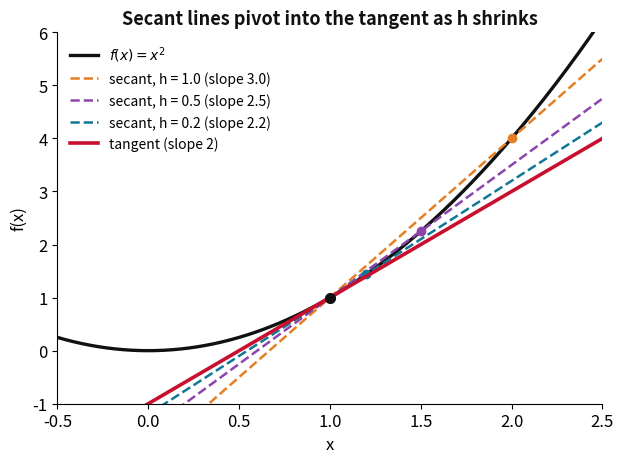

Generate this figure with matplotlib: (Note: this script raises an exception after producing the figure.)
"""Crisp stills for the Appendix A decks (slides/math), dpi 200, saved into math/images/.
Run from the repo root:  .venv/bin/python scripts/make_math_figures.py
"""
import numpy as np
import matplotlib
matplotlib.use("Agg")
import matplotlib.pyplot as plt

OUT = "math/images"
TEAL, CARDINAL, BLACK, GRAY = "#107895", "#C8102E", "#111111", "#6c757d"
plt.rcParams.update({"font.size": 12, "axes.spines.top": False, "axes.spines.right": False})

# ---------------------------------------------------------------- secant lines -> tangent
f = lambda x: x**2
x0 = 1.0; x = np.linspace(-0.5, 2.5, 400)
fig, ax = plt.subplots(figsize=(6.4, 4.8))
ax.plot(x, f(x), color=BLACK, lw=2.4, label=r"$f(x) = x^2$")
for h, col in zip([1.0, 0.5, 0.2], ["#e67e22", "#8e44ad", TEAL]):
    slope = (f(x0 + h) - f(x0)) / h
    ax.plot(x, f(x0) + slope * (x - x0), "--", color=col, lw=1.8, label=f"secant, h = {h} (slope {slope:.1f})")
    ax.plot([x0, x0 + h], [f(x0), f(x0 + h)], "o", color=col, ms=6)
ax.plot(x, f(x0) + 2 * (x - x0), color=CARDINAL, lw=2.6, label="tangent (slope 2)")
ax.plot(x0, f(x0), "o", color=BLACK, ms=7)
ax.set_xlim(-0.5, 2.5); ax.set_ylim(-1, 6); ax.set_xlabel("x"); ax.set_ylabel("f(x)")
ax.legend(fontsize=10, loc="upper left", frameon=False)
ax.set_title("Secant lines pivot into the tangent as h shrinks", fontsize=13, fontweight="bold", color=BLACK)
fig.tight_layout(); fig.savefig(f"{OUT}/secant_tangent.png", dpi=200)

# ---------------------------------------------------------------- Riemann sums
a, b = 0, 2; xs = np.linspace(a, b, 400)
fig, axes = plt.subplots(1, 3, figsize=(11, 3.8), sharey=True)
for ax, n in zip(axes, [4, 8, 32]):
    edges = np.linspace(a, b, n + 1); mids = 0.5 * (edges[:-1] + edges[1:]); dx = (b - a) / n
    ax.bar(mids, f(mids), width=dx, align="center", color=TEAL, edgecolor="white", alpha=0.75)
    ax.plot(xs, f(xs), color=BLACK, lw=2.2)
    ax.set_title(f"n = {n},   sum = {np.sum(f(mids) * dx):.3f}", fontsize=12)
    ax.set_xlabel("x")
axes[0].set_ylabel("f(x)")
fig.suptitle("Riemann sums approach the exact area 8/3 = 2.667", fontsize=13, fontweight="bold", color=BLACK)
fig.tight_layout(); fig.savefig(f"{OUT}/riemann_sums.png", dpi=200)

# ---------------------------------------------------------------- even / odd symmetry
xx = np.linspace(-2.5, 2.5, 500)
fig, (a1, a2) = plt.subplots(1, 2, figsize=(10, 3.8))
for ax, g, name in [(a1, np.exp(-xx**2), r"even: $e^{-x^2}$, area = 2 $\times$ right half"), (a2, xx * np.exp(-xx**2), r"odd: $x\,e^{-x^2}$, area = 0")]:
    ax.plot(xx, g, color=BLACK, lw=2.2)
    ax.fill_between(xx, g, where=xx >= 0, color=TEAL, alpha=0.35)
    ax.fill_between(xx, g, where=xx < 0, color=CARDINAL if ax is a2 else TEAL, alpha=0.35)
    ax.axhline(0, color=GRAY, lw=0.8); ax.axvline(0, color=GRAY, lw=0.8)
    ax.set_title(name, fontsize=12, color=BLACK); ax.set_xlabel("x"); ax.set_yticks([])
fig.tight_layout(); fig.savefig(f"{OUT}/even_odd.png", dpi=200)

# ---------------------------------------------------------------- unit circle + waves
theta = np.deg2rad(50); t = np.linspace(0, 2 * np.pi, 400)
fig, (c1, c2) = plt.subplots(1, 2, figsize=(11, 4.6), gridspec_kw={"width_ratios": [1, 1.4]})
c1.plot(np.cos(t), np.sin(t), color=BLACK, lw=1.6)
c1.plot([0, np.cos(theta)], [0, np.sin(theta)], color=BLACK, lw=2)
c1.plot([np.cos(theta), np.cos(theta)], [0, np.sin(theta)], color=TEAL, lw=3, label=r"$\sin\theta$")
c1.plot([0, np.cos(theta)], [0, 0], color=CARDINAL, lw=3, label=r"$\cos\theta$")
c1.plot(np.cos(theta), np.sin(theta), "o", color=BLACK, ms=7)
arc = np.linspace(0, theta, 50); c1.plot(0.3 * np.cos(arc), 0.3 * np.sin(arc), color=GRAY, lw=1.2); c1.text(0.36, 0.1, r"$\theta$", fontsize=13)
c1.annotate(r"$(\cos\theta,\ \sin\theta)$", (np.cos(theta), np.sin(theta)), textcoords="offset points", xytext=(8, 8), fontsize=12)
c1.axhline(0, color=GRAY, lw=0.6); c1.axvline(0, color=GRAY, lw=0.6)
c1.set_aspect("equal"); c1.set_xlim(-1.3, 1.5); c1.set_ylim(-1.3, 1.3); c1.legend(loc="lower left", fontsize=11, frameon=False)
c1.set_title("A point on the unit circle", fontsize=13, fontweight="bold", color=BLACK)
c2.plot(t, np.cos(t), color=CARDINAL, lw=2.4, label=r"$\cos\theta$"); c2.plot(t, np.sin(t), color=TEAL, lw=2.4, label=r"$\sin\theta$")
c2.axhline(0, color=GRAY, lw=0.6)
c2.set_xticks([0, np.pi / 2, np.pi, 3 * np.pi / 2, 2 * np.pi]); c2.set_xticklabels(["0", r"$\pi/2$", r"$\pi$", r"$3\pi/2$", r"$2\pi$"])
c2.set_xlabel(r"$\theta$ (radians)"); c2.legend(fontsize=11, loc="upper right", frameon=False)
c2.set_title("Its two coordinates, a quarter turn apart", fontsize=13, fontweight="bold", color=BLACK)
fig.tight_layout(); fig.savefig(f"{OUT}/unit_circle.png", dpi=200)

# ---------------------------------------------------------------- Cartesian vs polar
z = 2 + 1.5j; r, phi = np.abs(z), np.angle(z)
fig, ax = plt.subplots(figsize=(5.6, 5.0))
ax.annotate("", xy=(z.real, z.imag), xytext=(0, 0), arrowprops=dict(arrowstyle="->", color=BLACK, lw=2.4))
arc = np.linspace(0, phi, 60); ax.plot(0.6 * np.cos(arc), 0.6 * np.sin(arc), color=CARDINAL, lw=1.8)
ax.plot([0, z.real], [z.imag, z.imag], "--", color=GRAY, lw=1); ax.plot([z.real, z.real], [0, z.imag], "--", color=GRAY, lw=1)
ax.text(z.real + 0.1, z.imag + 0.1, r"$z = 2 + 1.5i = 2.5\,e^{i\phi}$", fontsize=13)
ax.text(0.7, 0.15, r"$\phi$", color=CARDINAL, fontsize=15)
ax.text(z.real / 2, -0.28, r"$x = r\cos\phi$", color=GRAY, fontsize=11, ha="center")
ax.text(z.real + 0.06, z.imag / 2, r"$y = r\sin\phi$", color=GRAY, fontsize=11)
ax.text(0.75, 1.05, r"$r$", color=BLACK, fontsize=15)
ax.axhline(0, color=BLACK, lw=0.8); ax.axvline(0, color=BLACK, lw=0.8)
ax.set_xlim(-0.6, 3.2); ax.set_ylim(-0.6, 2.4); ax.set_aspect("equal"); ax.set_xlabel("Real"); ax.set_ylabel("Imaginary")
ax.set_title("One number, two descriptions: (x, y) or (r, φ)", fontsize=13, fontweight="bold", color=BLACK)
fig.tight_layout(); fig.savefig(f"{OUT}/polar_form.png", dpi=200)

# ---------------------------------------------------------------- multiplying by i
z0 = 1.6 + 0.6j; pts = [z0, 1j * z0, -z0, -1j * z0]
labels = [r"$z$", r"$iz$", r"$i^2 z = -z$", r"$i^3 z = -iz$"]; cols = ["#e67e22", TEAL, "#1f3a93", CARDINAL]
fig, ax = plt.subplots(figsize=(5.4, 5.4))
th = np.linspace(0, 2 * np.pi, 200); R = abs(z0); ax.plot(R * np.cos(th), R * np.sin(th), "--", color=GRAY, lw=1)
for w, lab, c in zip(pts, labels, cols):
    ax.annotate("", xy=(w.real, w.imag), xytext=(0, 0), arrowprops=dict(arrowstyle="->", color=c, lw=2.6))
    ax.text(w.real * 1.18, w.imag * 1.18, lab, color=c, fontsize=14, ha="center", va="center")
ax.axhline(0, color=BLACK, lw=0.7); ax.axvline(0, color=BLACK, lw=0.7)
ax.set_xlim(-2.4, 2.4); ax.set_ylim(-2.4, 2.4); ax.set_aspect("equal"); ax.set_xlabel("Real"); ax.set_ylabel("Imaginary")
ax.set_title("Multiplying by i is a quarter turn", fontsize=13, fontweight="bold", color=BLACK)
fig.tight_layout(); fig.savefig(f"{OUT}/rotation_by_i.png", dpi=200)
print("done")

# ---------------------------------------------------------------- partial derivatives as slopes of slices
g = lambda x, y: 4 - x**2 - y**2 / 4
gx = lambda x, y: -2 * x
gy = lambda x, y: -y / 2
x0, y0 = 1.0, 1.0
X, Y = np.meshgrid(np.linspace(-2, 2, 60), np.linspace(-3, 3, 60))
fig = plt.figure(figsize=(7.2, 5.4))
ax = fig.add_subplot(111, projection="3d")
ax.plot_surface(X, Y, g(X, Y), color="lightgray", alpha=0.35, linewidth=0)
xs = np.linspace(-2, 2, 100); ys = np.linspace(-3, 3, 100)
ax.plot(xs, np.full_like(xs, y0), g(xs, y0), color=CARDINAL, lw=2.8, label=r"slice $y = 1$: slope is $\partial f/\partial x$")
ax.plot(np.full_like(ys, x0), ys, g(x0, ys), color=TEAL, lw=2.8, label=r"slice $x = 1$: slope is $\partial f/\partial y$")
tx = np.array([x0 - 0.8, x0 + 0.8]); ax.plot(tx, np.full_like(tx, y0), g(x0, y0) + gx(x0, y0) * (tx - x0), "--", color=CARDINAL, lw=1.6)
ty = np.array([y0 - 1.2, y0 + 1.2]); ax.plot(np.full_like(ty, x0), ty, g(x0, y0) + gy(x0, y0) * (ty - y0), "--", color=TEAL, lw=1.6)
ax.scatter([x0], [y0], [g(x0, y0)], color=BLACK, s=45)
ax.set_xlabel("x"); ax.set_ylabel("y"); ax.set_zlabel("f(x, y)")
ax.view_init(elev=25, azim=-60)
ax.legend(loc="upper left", fontsize=10, frameon=False)
ax.set_title("Slopes of slices, one variable at a time", fontsize=13, fontweight="bold", color=BLACK)
fig.tight_layout(); fig.savefig(f"{OUT}/partial_slices.png", dpi=200)

# ---------------------------------------------------------------- phasor addition of two waves
phi = 2 * np.pi / 3; th = np.linspace(0, 4 * np.pi, 500)
pa, pb = 1 + 0j, np.exp(1j * phi); pc = pa + pb
fig, (p1, p2) = plt.subplots(1, 2, figsize=(10.5, 4.2), gridspec_kw={"width_ratios": [1, 1.6]})
p1.annotate("", xy=(pa.real, pa.imag), xytext=(0, 0), arrowprops=dict(arrowstyle="->", color=CARDINAL, lw=2.6))
p1.annotate("", xy=(pc.real, pc.imag), xytext=(pa.real, pa.imag), arrowprops=dict(arrowstyle="->", color=TEAL, lw=2.6))
p1.annotate("", xy=(pc.real, pc.imag), xytext=(0, 0), arrowprops=dict(arrowstyle="->", color=BLACK, lw=3.2))
p1.text(0.5, -0.2, "1", color=CARDINAL, fontsize=14, ha="center")
p1.text(0.85, 0.6, r"$e^{i\phi}$", color=TEAL, fontsize=14)
p1.text(-0.55, 0.85, r"$1 + e^{i\phi}$", color=BLACK, fontsize=14)
p1.axhline(0, color=GRAY, lw=0.6); p1.axvline(0, color=GRAY, lw=0.6)
p1.set_aspect("equal"); p1.set_xlim(-0.6, 1.6); p1.set_ylim(-0.6, 1.4); p1.set_xlabel("Real"); p1.set_ylabel("Imaginary")
p1.set_title("Phasors add tip to tail", fontsize=13, fontweight="bold", color=BLACK)
p2.plot(th, np.cos(th), color=CARDINAL, lw=1.6, label=r"$\cos\theta$")
p2.plot(th, np.cos(th + phi), color=TEAL, lw=1.6, label=r"$\cos(\theta + \phi)$")
p2.plot(th, np.cos(th) + np.cos(th + phi), color=BLACK, lw=2.8, label="sum")
p2.axhline(0, color=GRAY, lw=0.6)
p2.set_xticks([0, np.pi, 2 * np.pi, 3 * np.pi, 4 * np.pi]); p2.set_xticklabels(["0", r"$\pi$", r"$2\pi$", r"$3\pi$", r"$4\pi$"])
p2.set_xlabel(r"$\theta$"); p2.set_ylim(-2.3, 2.3); p2.legend(fontsize=11, loc="upper right", ncol=3, frameon=False)
p2.set_title(r"Sum amplitude $2|\cos(\phi/2)|$ = 1.00 for $\phi = 2\pi/3$", fontsize=13, fontweight="bold", color=BLACK)
fig.tight_layout(); fig.savefig(f"{OUT}/phasor_sum.png", dpi=200)
print("done (partials, phasors)")

# ---------------------------------------------------------------- Taylor polynomials of sin x
from math import factorial
xt = np.linspace(-2 * np.pi, 2 * np.pi, 600)
fig, ax = plt.subplots(figsize=(7.6, 4.2))
ax.plot(xt, np.sin(xt), color=BLACK, lw=2.6, label=r"$\sin x$")
for order, col in zip([1, 3, 5, 7], [CARDINAL, "#e67e22", TEAL, "#1f3a93"]):
    poly = sum((-1) ** (k // 2) * xt**k / factorial(k) for k in range(1, order + 1, 2))
    ax.plot(xt, poly, "--", color=col, lw=1.8, label="1 derivative" if order == 1 else f"{order} derivatives")
ax.set_ylim(-2.5, 2.5); ax.set_xlabel("x"); ax.axhline(0, color=GRAY, lw=0.6)
ax.set_xticks([-2 * np.pi, -np.pi, 0, np.pi, 2 * np.pi]); ax.set_xticklabels([r"$-2\pi$", r"$-\pi$", "0", r"$\pi$", r"$2\pi$"])
ax.legend(fontsize=10, loc="lower right", ncol=2, frameon=False)
ax.set_title("More derivatives at 0 predict sin x farther out", fontsize=13, fontweight="bold", color=BLACK)
fig.tight_layout(); fig.savefig(f"{OUT}/taylor_sin.png", dpi=200)

# ---------------------------------------------------------------- first derivative: direction
xc = np.linspace(-2.3, 2.3, 500); fc, fpc, fppc = xc**3 - 3 * xc, 3 * xc**2 - 3, 6 * xc
fig, (d1, d2) = plt.subplots(2, 1, figsize=(6.6, 5.8), sharex=True)
d1.plot(xc, fc, color=BLACK, lw=2.6)
d1.fill_between(xc, -6, 6, where=fpc > 0, color=TEAL, alpha=0.12); d1.fill_between(xc, -6, 6, where=fpc < 0, color=CARDINAL, alpha=0.12)
for x_ in (-1, 1):
    d1.plot([x_ - 0.4, x_ + 0.4], [x_**3 - 3 * x_] * 2, color="#1f3a93", lw=2.2); d1.plot(x_, x_**3 - 3 * x_, "o", color="#1f3a93", ms=8)
d1.text(-1, 2.7, "maximum", ha="center", fontsize=11); d1.text(1, -3.5, "minimum", ha="center", fontsize=11)
d1.text(-2.1, 3.7, "rising", color=TEAL, fontsize=11); d1.text(-0.35, 3.7, "falling", color=CARDINAL, fontsize=11); d1.text(1.5, 3.7, "rising", color=TEAL, fontsize=11)
d1.set_ylim(-5, 5); d1.set_ylabel(r"$f = x^3 - 3x$")
d2.plot(xc, fpc, color="#1f3a93", lw=2.6); d2.axhline(0, color=GRAY, lw=0.8); d2.plot([-1, 1], [0, 0], "o", color="#1f3a93", ms=8)
d2.fill_between(xc, 0, fpc, where=fpc > 0, color=TEAL, alpha=0.25); d2.fill_between(xc, 0, fpc, where=fpc < 0, color=CARDINAL, alpha=0.25)
d2.text(-2.15, 3.2, r"$f' > 0$", color=TEAL, fontsize=12); d2.text(0.2, -2.2, r"$f' < 0$", color=CARDINAL, fontsize=12)
d2.set_ylabel(r"$f' = 3x^2 - 3$"); d2.set_xlabel("x")
d1.set_title("Sign of f' gives the direction, zeros give the stationary points", fontsize=12, fontweight="bold", color=BLACK)
fig.tight_layout(); fig.savefig(f"{OUT}/first_derivative.png", dpi=200)

# ---------------------------------------------------------------- second derivative: bending
fig, (e1, e2) = plt.subplots(2, 1, figsize=(6.6, 5.8), sharex=True)
e1.plot(xc, fc, color=BLACK, lw=2.6)
e1.fill_between(xc, -6, 6, where=xc < 0, color=CARDINAL, alpha=0.12); e1.fill_between(xc, -6, 6, where=xc > 0, color=TEAL, alpha=0.12)
e1.plot(0, 0, "s", color="#e67e22", ms=9); e1.text(0.15, 0.5, "inflection", fontsize=11, color="#b7500a")
e1.text(-1.9, 3.7, "bends down (dome)", color=CARDINAL, fontsize=11); e1.text(0.4, 3.7, "bends up (bowl)", color=TEAL, fontsize=11)
e1.plot(-1, 2, "o", color="#1f3a93", ms=8); e1.plot(1, -2, "o", color="#1f3a93", ms=8)
e1.text(-1, 2.7, r"$f'' < 0$: max", ha="center", fontsize=11); e1.text(1, -3.5, r"$f'' > 0$: min", ha="center", fontsize=11)
e1.set_ylim(-5, 5); e1.set_ylabel(r"$f = x^3 - 3x$")
e2.plot(xc, fppc, color="#b7500a", lw=2.6); e2.axhline(0, color=GRAY, lw=0.8); e2.plot(0, 0, "s", color="#e67e22", ms=9)
e2.fill_between(xc, 0, fppc, where=fppc > 0, color=TEAL, alpha=0.25); e2.fill_between(xc, 0, fppc, where=fppc < 0, color=CARDINAL, alpha=0.25)
e2.set_ylabel(r"$f'' = 6x$"); e2.set_xlabel("x")
e1.set_title("Sign of f'' gives the bending, a zero crossing an inflection", fontsize=12, fontweight="bold", color=BLACK)
fig.tight_layout(); fig.savefig(f"{OUT}/second_derivative.png", dpi=200)

# ---------------------------------------------------------------- Gaussian and its derivatives
xg = np.linspace(-3, 3, 500); gg = np.exp(-xg**2); xi = 1 / np.sqrt(2)
fig, ax = plt.subplots(figsize=(7.6, 4.2))
ax.plot(xg, gg, color=BLACK, lw=2.6, label=r"$f = e^{-x^2}$")
ax.plot(xg, -2 * xg * gg, color="#1f3a93", lw=2, label=r"$f' = -2x\,e^{-x^2}$")
ax.plot(xg, (4 * xg**2 - 2) * gg, "--", color=CARDINAL, lw=2, label=r"$f'' = (4x^2 - 2)\,e^{-x^2}$")
ax.axhline(0, color=GRAY, lw=0.6)
for x_ in (-xi, xi):
    ax.axvline(x_, color="#b7500a", lw=1, ls=":"); ax.plot(x_, np.exp(-x_**2), "s", color="#e67e22", ms=8)
ax.plot(0, 1, "o", color="#1f3a93", ms=8)
ax.text(0, 1.1, r"peak: $f' = 0,\ f'' < 0$", ha="center", fontsize=11); ax.text(xi + 0.08, 0.72, r"inflection: $f'' = 0$", fontsize=11, color="#b7500a")
ax.set_ylim(-2.3, 1.45); ax.set_xlabel("x"); ax.legend(fontsize=10, loc="lower right", frameon=False)
ax.set_title("The Gaussian with its first two derivatives", fontsize=13, fontweight="bold", color=BLACK)
fig.tight_layout(); fig.savefig(f"{OUT}/gaussian_derivs.png", dpi=200)

# ---------------------------------------------------------------- cosine motion
tt = np.linspace(0, 4 * np.pi, 500)
fig, ax = plt.subplots(figsize=(7.6, 3.8))
ax.plot(tt, np.cos(tt), color=BLACK, lw=2.6, label=r"position $x = \cos t$")
ax.plot(tt, -np.sin(tt), color="#1f3a93", lw=2, label=r"velocity $x' = -\sin t$")
ax.plot(tt, -np.cos(tt), "--", color=CARDINAL, lw=2, label=r"acceleration $x'' = -x$")
ax.axhline(0, color=GRAY, lw=0.6)
ax.set_xticks([0, np.pi, 2 * np.pi, 3 * np.pi, 4 * np.pi]); ax.set_xticklabels(["0", r"$\pi$", r"$2\pi$", r"$3\pi$", r"$4\pi$"])
ax.set_xlabel("t"); ax.set_ylim(-1.9, 1.9); ax.legend(fontsize=10, loc="upper right", ncol=3, frameon=False)
ax.set_title("Acceleration is the mirror image of position", fontsize=13, fontweight="bold", color=BLACK)
fig.tight_layout(); fig.savefig(f"{OUT}/motion_cos.png", dpi=200)
print("done (taylor, derivatives, gaussian, motion)")
